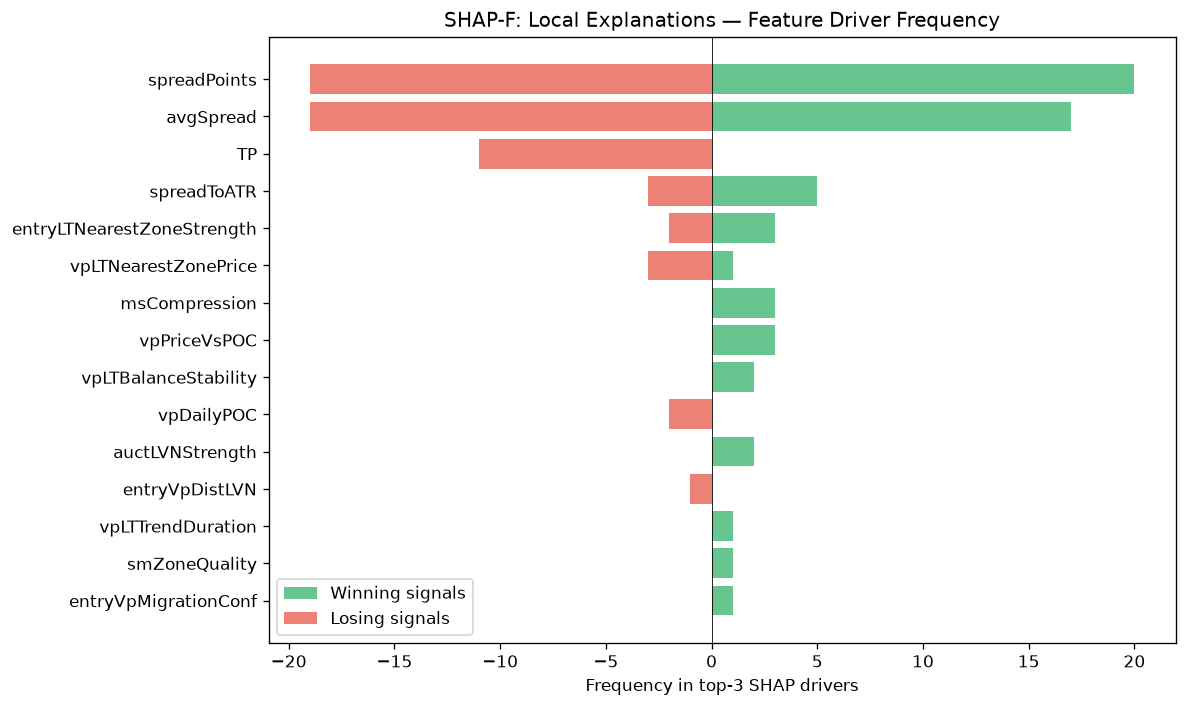

Source data for this figure (header and first rows):
feature, win_top3_freq, lose_top3_freq, total_top3_freq, win_bias
spreadPoints, 20, 19, 39, 0.5128
avgSpread, 17, 19, 36, 0.4722
TP, 0, 11, 11, 0.0
spreadToATR, 5, 3, 8, 0.625
entryLTNearestZoneStrength, 3, 2, 5, 0.6
vpLTNearestZonePrice, 1, 3, 4, 0.25
msCompression, 3, 0, 3, 1
vpPriceVsPOC, 3, 0, 3, 1
vpLTBalanceStability, 2, 0, 2, 1
vpDailyPOC, 0, 2, 2, 0.0
auctLVNStrength, 2, 0, 2, 1
entryVpDistLVN, 0, 1, 1, 0.0
vpLTTrendDuration, 1, 0, 1, 1
smZoneQuality, 1, 0, 1, 1
entryVpMigrationConf, 1, 0, 1, 1
atrProxy, 1, 0, 1, 1
